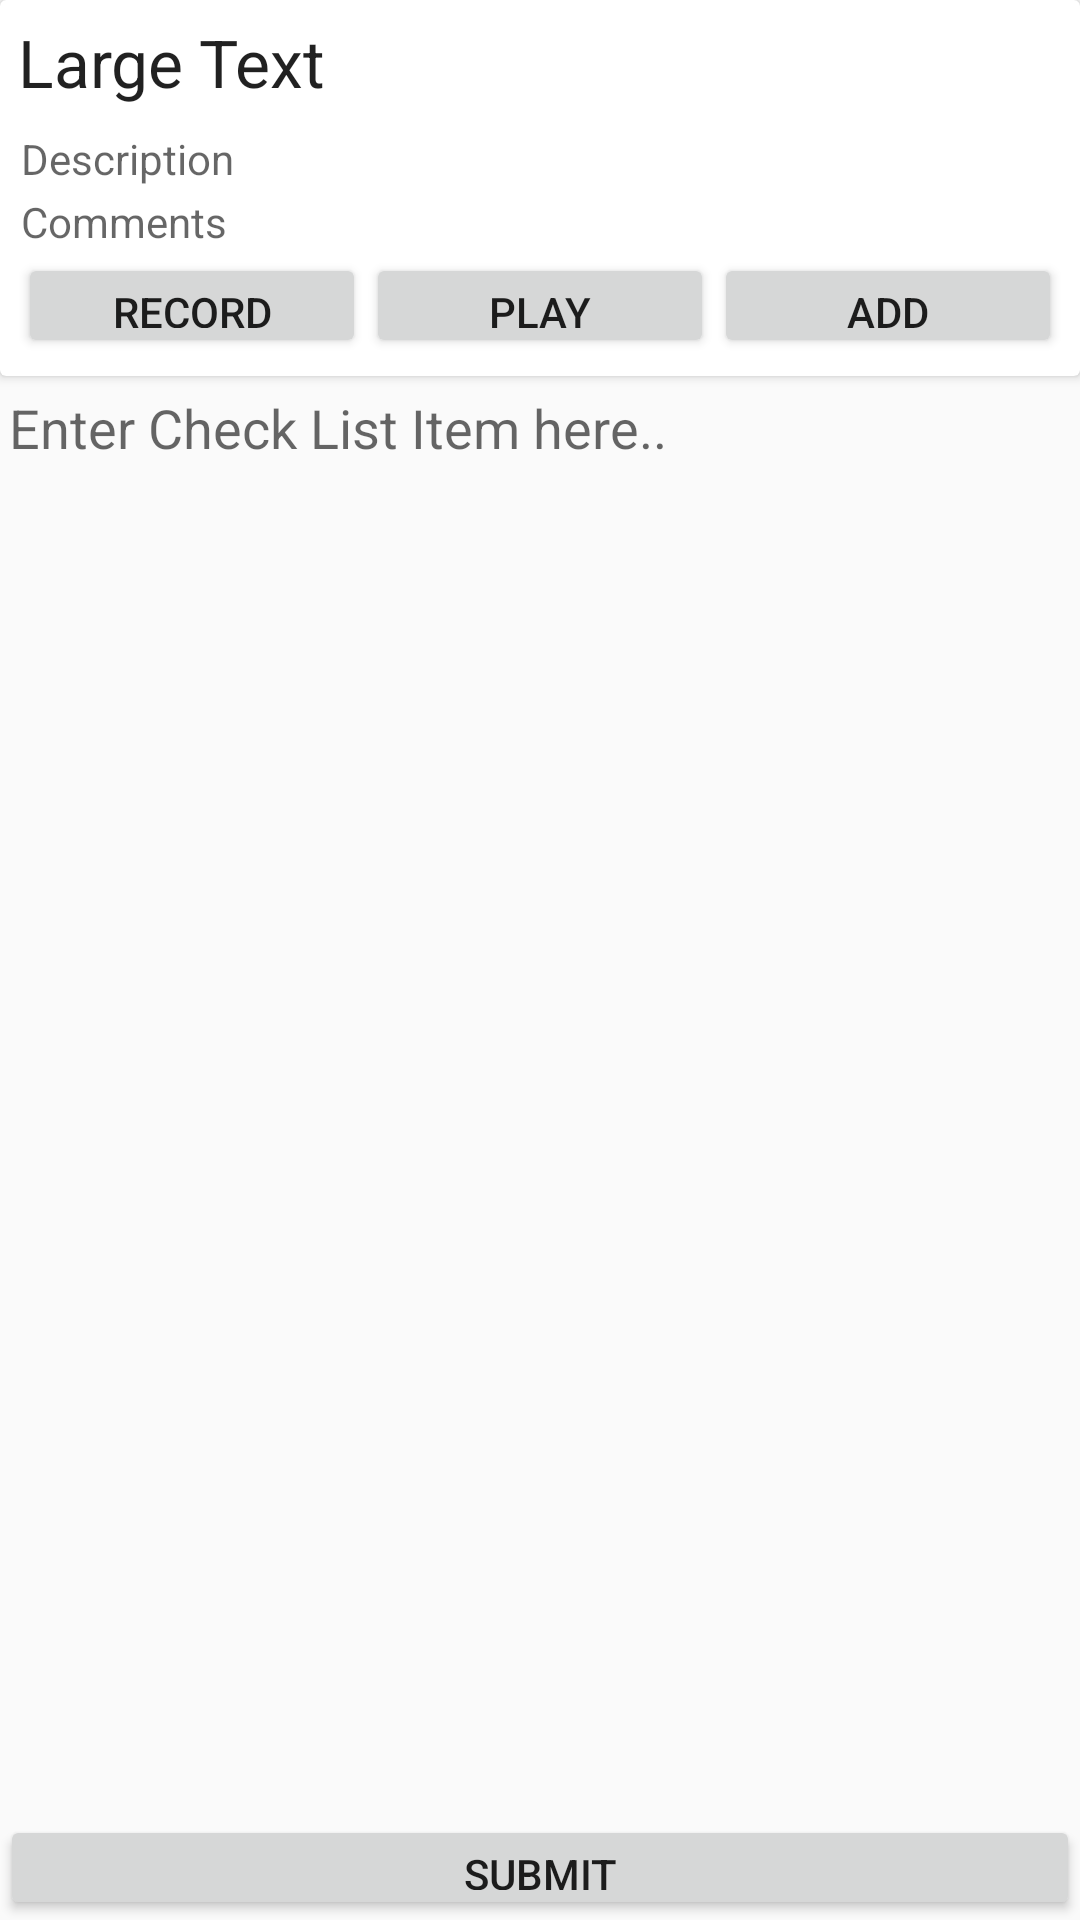

Android layout source for this screen:
<!-- AndroidManifest.xml: application theme AppTheme -->
<!-- res/layout/activity_manage_template.xml -->
<?xml version="1.0" encoding="utf-8"?>
<RelativeLayout xmlns:android="http://schemas.android.com/apk/res/android"
    xmlns:tools="http://schemas.android.com/tools"
    android:layout_width="match_parent"
    android:layout_height="match_parent"
    tools:context="com.example.mridul_xpetize.test.ManageTemplateActivity">

    <android.support.v7.widget.CardView xmlns:android="http://schemas.android.com/apk/res/android"
        xmlns:card_view="http://schemas.android.com/apk/res-auto"
        android:id="@+id/subTask_details"
        layout_height="wrap_content"
        layout_width="wrap_content"
        android:layout_width="fill_parent"
        android:layout_height="wrap_content"
        android:layout_below="@id/toolbar"
        card_view:contentPadding="6dp">

        <RelativeLayout
            android:layout_width="fill_parent"
            android:layout_height="fill_parent"
            android:orientation="vertical">

            <TextView
                android:id="@+id/SubTaskName"
                android:layout_width="wrap_content"
                android:layout_height="wrap_content"
                android:layout_alignParentLeft="true"
                android:layout_alignParentStart="true"
                android:layout_alignParentTop="true"
                android:layout_marginBottom="7dp"
                android:text="Large Text"
                android:textAppearance="?android:attr/textAppearanceLarge"
                android:visibility="visible" />

            <TextView
                android:id="@+id/SubDesc"
                android:layout_width="wrap_content"
                android:layout_height="wrap_content"
                android:layout_alignParentLeft="true"
                android:layout_alignParentStart="true"
                android:layout_below="@+id/SubTaskName"
                android:layout_margin="1dp"
                android:text="Description"
                android:textAppearance="?android:attr/textAppearanceMedium"
                android:textSize="14sp" />

            <TextView
                android:id="@+id/comments"
                android:layout_width="wrap_content"
                android:layout_height="wrap_content"
                android:layout_alignParentLeft="true"
                android:layout_alignParentStart="true"
                android:layout_below="@+id/SubDesc"
                android:layout_margin="1dp"
                android:text="Comments"
                android:textAppearance="?android:attr/textAppearanceMedium"
                android:textSize="14sp" />

            <TextView
                android:id="@+id/SubEndDate"
                android:layout_width="wrap_content"
                android:layout_height="wrap_content"
                android:layout_alignParentLeft="true"
                android:layout_alignParentStart="true"
                android:layout_below="@+id/comments"
                android:layout_margin="5dp"
                android:text="Priority"
                android:textAppearance="?android:attr/textAppearanceMedium"
                android:visibility="gone" />

            <LinearLayout
                android:id="@+id/LinearLayout02"
                android:layout_below="@+id/comments"
                android:layout_width="match_parent"
                android:layout_height="wrap_content">

                <Button
                    android:id="@+id/record_btn"
                    android:layout_width="0dp"
                    android:layout_height="35dp"
                    android:layout_weight="1"
                    android:text="@string/Record"></Button>

                <Button
                    android:id="@+id/play_btn"
                    android:layout_width="0dp"
                    android:layout_height="35dp"
                    android:layout_weight="1"
                    android:text="@string/Play"></Button>

                <Button
                    android:id="@+id/send_btn"
                    android:layout_width="0dp"
                    android:layout_height="35dp"
                    android:layout_weight="1"
                    android:text="Add"></Button>
            </LinearLayout>

            <TextView
                android:id="@+id/textView_message"
                android:layout_width="wrap_content"
                android:layout_height="wrap_content"
                android:layout_below="@+id/comments"
                android:text="Audio is Loading. Please wait.."
                android:textAppearance="?android:attr/textAppearanceMedium"
                android:visibility="gone" />

        </RelativeLayout>
    </android.support.v7.widget.CardView>

    <RelativeLayout xmlns:android="http://schemas.android.com/apk/res/android"
        android:id="@+id/checkListLayout"
        android:layout_width="match_parent"
        android:layout_height="fill_parent"
        android:layout_marginTop="2dp"
        android:layout_below="@+id/subTask_details"
        android:layout_alignParentBottom="true">

        <ListView
            android:id="@+id/listView_items"
            android:layout_width="wrap_content"
            android:layout_height="fill_parent"
            android:layout_above="@+id/button_submitList"
            android:layout_alignParentLeft="true"
            android:layout_alignParentStart="true"
            android:layout_below="@+id/editText_itemText"
            android:dividerHeight="0dp"
            android:visibility="gone" />

        <EditText
            android:id="@+id/editText_itemText"
            android:layout_width="wrap_content"
            android:layout_height="wrap_content"
            android:layout_alignParentLeft="true"
            android:layout_alignParentStart="true"
            android:layout_toLeftOf="@+id/imageButton_itemAdd"
            android:background="@drawable/edittext_modified"
            android:hint="@string/checkItemHint"
            android:padding="3dp" />

        <ImageButton
            android:id="@+id/imageButton_itemAdd"
            android:layout_width="wrap_content"
            android:layout_height="wrap_content"
            android:layout_alignParentEnd="true"
            android:layout_alignParentRight="true"
            android:layout_alignParentTop="true"
            android:background="@null"
            android:src="@drawable/add_ic" />

        <TextView
            android:id="@+id/empty"
            android:layout_width="fill_parent"
            android:layout_height="fill_parent"
            android:layout_above="@+id/button_submitList"
            android:layout_alignEnd="@+id/imageButton_itemAdd"
            android:layout_alignRight="@+id/imageButton_itemAdd"
            android:layout_below="@+id/editText_itemText"
            android:gravity="center"
            android:text="No Items Added"
            android:visibility="gone" />

        <Button
            android:id="@+id/button_submitList"
            android:layout_width="fill_parent"
            android:layout_height="35dp"
            android:layout_alignParentBottom="true"
            android:layout_centerHorizontal="true"
            android:text="@string/Submit" />

    </RelativeLayout>
</RelativeLayout>
<!-- resources referenced by this layout -->
<resources>
  <string name="Play">Play</string>
  <string name="Record">Record</string>
  <string name="Submit">Submit</string>
  <string name="checkItemHint">Enter Check List Item here..</string>
  <style name="AppTheme" parent="Theme.AppCompat.Light.DarkActionBar">
          
          <item name="android:textColorHighlight">@color/text_color</item>
          
          <item name="windowActionBar">false</item>
          <item name="windowNoTitle">true</item>
          <item name="colorPrimary">@color/colorPrimary</item>
          <item name="colorPrimaryDark">@color/colorPrimaryDark</item>
          <item name="colorAccent">@color/colorAccent</item>
      </style>
  <color name="text_color">#000000</color>
  <color name="colorPrimary">#3F51B5</color>
  <color name="colorPrimaryDark">#303F9F</color>
  <color name="colorAccent">#00c6d7</color>
</resources>
